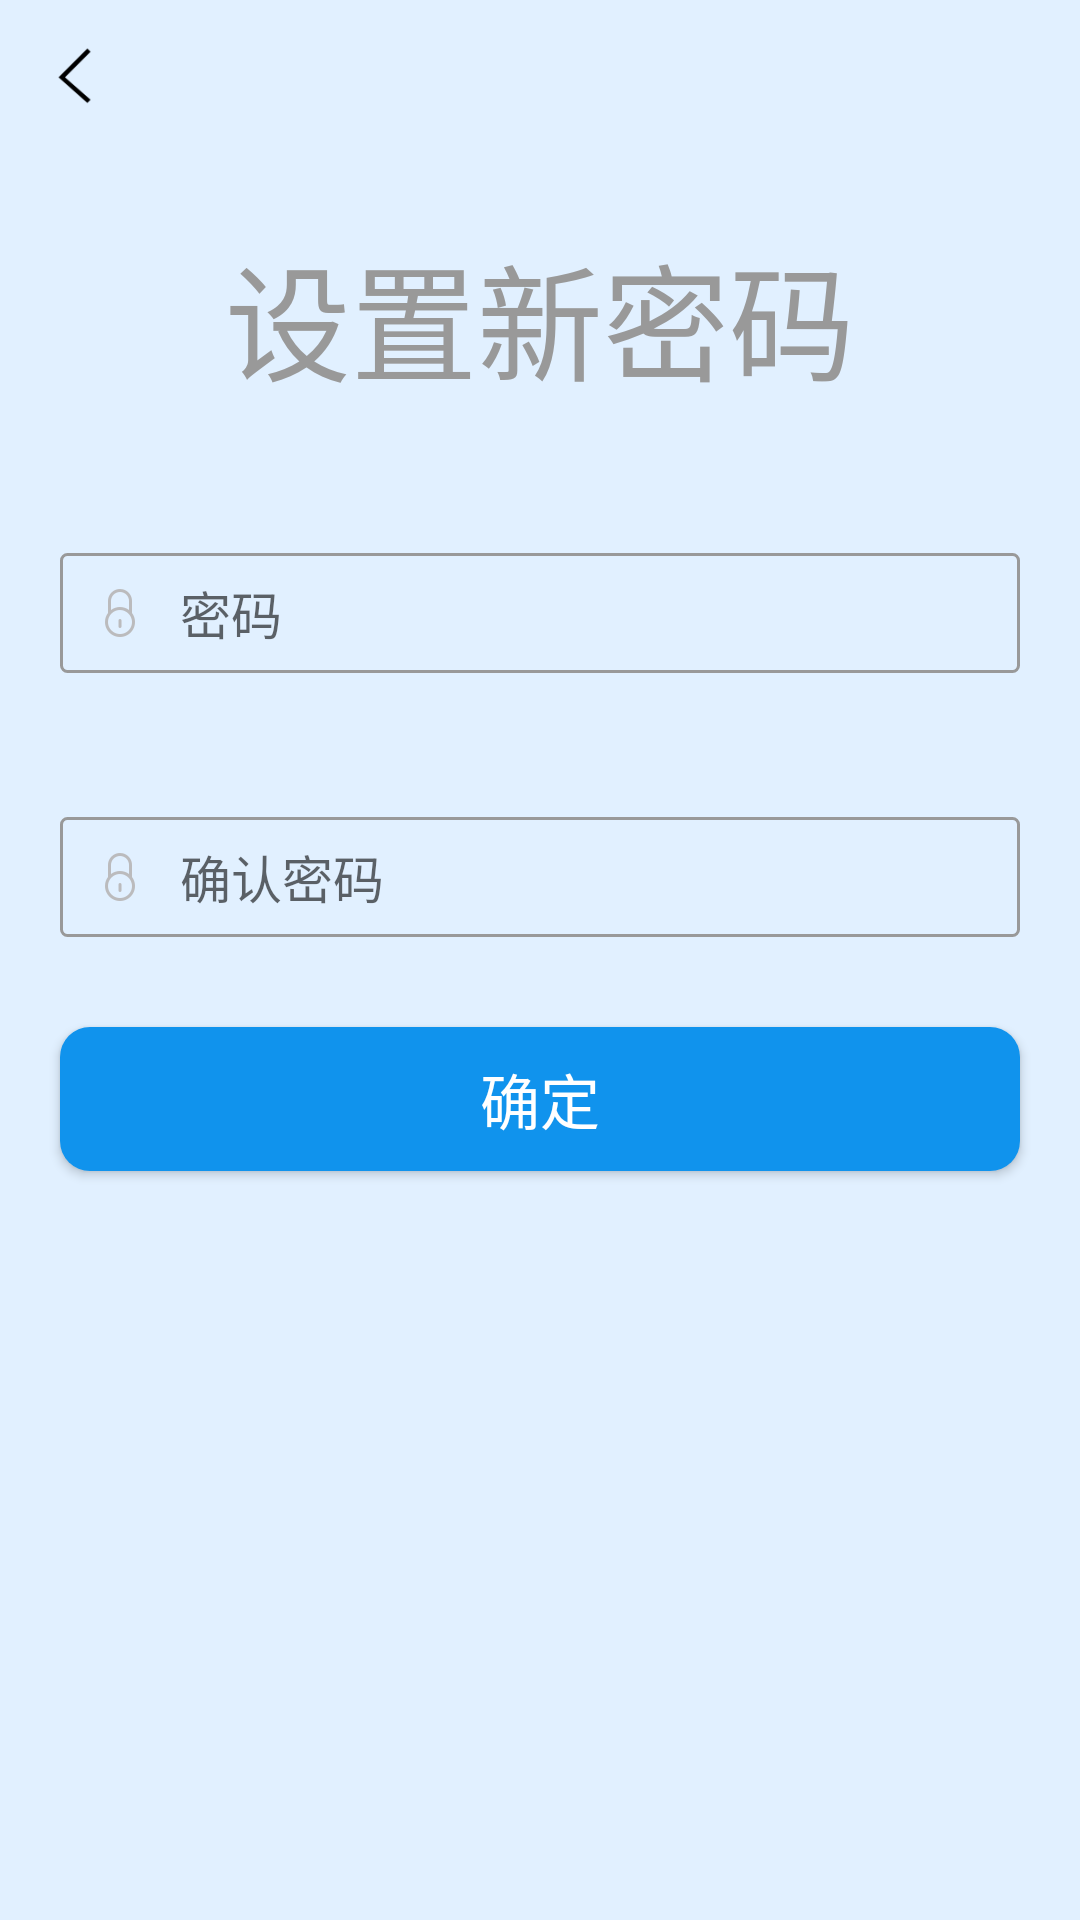

Reconstruct the res/layout file that produces this screen, plus the resources it refers to.
<!-- AndroidManifest.xml: application theme BaseAppTheme -->
<!-- res/layout/activity_reset_password.xml -->
<?xml version="1.0" encoding="utf-8"?>
<LinearLayout xmlns:android="http://schemas.android.com/apk/res/android"
    android:layout_width="match_parent"
    android:layout_height="match_parent"
    android:orientation="vertical"
    android:background="@color/big_bg_color_blue">

    
    <ImageView
        android:id="@+id/iv_forget_2_back"
        android:layout_width="@dimen/dp20"
        android:layout_height="@dimen/dp20"
        android:layout_marginTop="@dimen/dp15"
        android:layout_marginLeft="@dimen/dp15"
        android:src="@drawable/fanhui"
        android:tint="@color/black"/>


    <TextView
        android:layout_width="match_parent"
        android:layout_height="wrap_content"
        android:layout_marginTop="@dimen/dp40"
        android:gravity="center_horizontal"
        android:text="设置新密码"
        android:textColor="#999999"
        android:textSize="@dimen/sp42" />



    <RelativeLayout
        android:id="@+id/rl_reset_phone_status"
        android:layout_width="match_parent"
        android:layout_height="@dimen/dp40"
        android:layout_marginLeft="@dimen/dp20"
        android:layout_marginRight="@dimen/dp20"
        android:layout_marginTop="@dimen/dp48"
        android:background="@drawable/selector_edit_bg">

        <ImageView
            android:id="@+id/login_iv_phone_ic"
            android:layout_width="wrap_content"
            android:layout_height="wrap_content"
            android:layout_centerVertical="true"
            android:layout_marginLeft="@dimen/dp10"
            android:src="@mipmap/login_password_ic" />

        <EditText
            android:id="@+id/et_reset_password"
            android:layout_width="match_parent"
            android:layout_height="match_parent"
            android:layout_centerVertical="true"
            android:layout_marginLeft="@dimen/dp10"
            android:layout_toRightOf="@id/login_iv_phone_ic"
            android:background="#0000"
            android:duplicateParentState="true"
            android:hint="密码"
            android:inputType="number"
            android:textSize="@dimen/sp17" />

    </RelativeLayout>



    <RelativeLayout
        android:id="@+id/rl_reset_confirm_status"
        android:layout_width="match_parent"
        android:layout_height="@dimen/dp40"
        android:layout_marginLeft="@dimen/dp20"
        android:layout_marginRight="@dimen/dp20"
        android:layout_marginTop="@dimen/dp48"
        android:background="@drawable/selector_edit_bg">

        <ImageView
            android:id="@+id/login_iv_password_ic"
            android:layout_width="wrap_content"
            android:layout_height="wrap_content"
            android:layout_centerVertical="true"
            android:layout_marginLeft="@dimen/dp10"
            android:src="@mipmap/login_password_ic" />

        <EditText
            android:id="@+id/et_reset_password_comfirm"
            android:layout_width="match_parent"
            android:layout_height="match_parent"
            android:layout_centerVertical="true"
            android:layout_marginLeft="@dimen/dp10"
            android:layout_toRightOf="@id/login_iv_password_ic"
            android:background="#0000"
            android:duplicateParentState="true"
            android:hint="确认密码"
            android:inputType="number"
            android:textSize="@dimen/sp17" />

    </RelativeLayout>




    <Button
        android:id="@+id/bt_reset_comfirm"
        android:layout_marginTop="@dimen/dp30"
        android:layout_marginLeft="@dimen/dp20"
        android:layout_marginRight="@dimen/dp20"
        android:layout_width="match_parent"
        android:layout_height="wrap_content"
        android:text="@string/jmui_confirm"
        android:textColor="@color/white"
        android:textSize="@dimen/sp20"
        android:background="@drawable/shape_commit_radius_by_blue"/>


</LinearLayout>
<!-- res/layout/title_view.xml (included above) -->
<?xml version="1.0" encoding="utf-8"?>
<RelativeLayout xmlns:android="http://schemas.android.com/apk/res/android"
    android:layout_width="match_parent"
    android:layout_height="wrap_content"
    android:background="@color/title_view_bg">

    <RelativeLayout
        android:layout_width="match_parent"
        android:layout_height="@dimen/dp48"
        android:layout_alignParentLeft="true"
        android:gravity="center_vertical">

        <ImageButton
            android:id="@+id/bt_global_title_left"
            android:layout_width="@dimen/dp48"
            android:layout_height="match_parent"
            android:tint="@color/white"
            android:background="@drawable/sel_me_btn_bg"
            android:padding="@dimen/dp15"
            android:visibility="gone" />

        <TextView
            android:id="@+id/tv_global_title_left"
            android:layout_width="wrap_content"
            android:layout_height="match_parent"
            android:layout_marginLeft="@dimen/dp10"
            android:gravity="center"
            android:textColor="@color/white"
            android:textSize="@dimen/sp17"
            android:visibility="gone" />

    </RelativeLayout>

    <TextView
        android:id="@+id/tv_global_title_name"
        android:layout_width="wrap_content"
        android:layout_height="wrap_content"
        android:layout_centerInParent="true"
        android:textColor="@color/white"
        android:textSize="@dimen/sp21" />


    <RelativeLayout
        android:layout_width="wrap_content"
        android:layout_height="@dimen/dp48"
        android:layout_alignParentRight="true"
        android:gravity="center_vertical">

        <ImageButton
            android:id="@+id/bt_global_title_right"
            android:layout_width="wrap_content"
            android:layout_height="wrap_content"
            android:layout_marginRight="2dp"
            android:tint="@color/white"
            android:padding="15dp"
            android:visibility="gone"/>


        <TextView
            android:id="@+id/tv_global_title_right"
            android:layout_width="wrap_content"
            android:layout_height="wrap_content"
            android:layout_marginRight="@dimen/dp10"
            android:textColor="@color/white"
            android:textSize="@dimen/sp17"
            android:visibility="gone" />

    </RelativeLayout>

</RelativeLayout>
<!-- resources referenced by this layout -->
<resources>
  <color name="big_bg_color_blue">#e1f0ff</color>
  <color name="black">#000000</color>
  <color name="title_view_bg">#fc4c65</color>
  <color name="white">#ffffff</color>
  <dimen name="dp10">10dp</dimen>
  <dimen name="dp15">15dp</dimen>
  <dimen name="dp20">20dp</dimen>
  <dimen name="dp30">30dp</dimen>
  <dimen name="dp40">40dp</dimen>
  <dimen name="dp48">48dp</dimen>
  <dimen name="sp17">17sp</dimen>
  <dimen name="sp20">20sp</dimen>
  <dimen name="sp21">21sp</dimen>
  <dimen name="sp42">42sp</dimen>
  <!-- drawable fanhui: png bitmap (drawable-xxhdpi, 1697 bytes) -->
  <!-- drawable selector_edit_bg (drawable) -->
  <?xml version="1.0" encoding="utf-8"?>
  <selector xmlns:android="http://schemas.android.com/apk/res/android">
  
      <item android:state_focused="true" android:drawable="@drawable/shape_2_blue_bg"/>
      <item android:state_selected="true" android:drawable="@drawable/shape_2_blue_bg"/>
      <item android:state_pressed="true" android:drawable="@drawable/shape_2_blue_bg"/>
      <item android:state_focused="false" android:drawable="@drawable/shape_2_grey_bg"/>
  
  </selector>
  <!-- drawable shape_commit_radius_by_blue (drawable) -->
  <?xml version="1.0" encoding="utf-8"?>
  <shape xmlns:android="http://schemas.android.com/apk/res/android">
      <corners android:radius="@dimen/dp10" />
      <solid android:color="@color/color_1093ED" />
  </shape>
  <!-- mipmap login_password_ic: png bitmap (mipmap-xhdpi, 1752 bytes) -->
  <string name="jmui_confirm">确定</string>
  <style name="BaseAppTheme" parent="AppTheme" />
  <!-- drawable shape_2_blue_bg (drawable) -->
  <?xml version="1.0" encoding="utf-8"?>
  <shape xmlns:android="http://schemas.android.com/apk/res/android">
      <corners
          android:topLeftRadius="@dimen/dp2"
          android:bottomLeftRadius="@dimen/dp2"
          android:topRightRadius="@dimen/dp2"
          android:bottomRightRadius="@dimen/dp2"/>
      <stroke android:color="#1093ED" android:width="1dp"/>
      <solid android:color="@color/transparent"/>
  </shape>
  <!-- drawable shape_2_grey_bg (drawable) -->
  <?xml version="1.0" encoding="utf-8"?>
  <shape xmlns:android="http://schemas.android.com/apk/res/android">
      <corners
          android:topLeftRadius="@dimen/dp2"
          android:bottomLeftRadius="@dimen/dp2"
          android:topRightRadius="@dimen/dp2"
          android:bottomRightRadius="@dimen/dp2"/>
      <stroke android:color="#999999" android:width="1dp" />
  
      <solid android:color="@color/transparent"/>
  </shape>
  <color name="color_1093ED">#1093ED</color>
  <style name="AppTheme" parent="Theme.AppCompat.Light.DarkActionBar">
          
          <item name="colorPrimary">@color/white</item>
          <item name="colorPrimaryDark">@color/white</item>
          <item name="colorAccent">@color/white</item>
          <item name="windowNoTitle">true</item>
          <item name="windowActionBar">false</item>
          <item name="android:listDivider">@color/colorPrimaryDark</item>
          <item name="android:textSize">14sp</item>
      </style>
  <dimen name="dp2">2dp</dimen>
  <color name="transparent">#00000000</color>
  <color name="colorPrimaryDark">#303F9F</color>
</resources>
